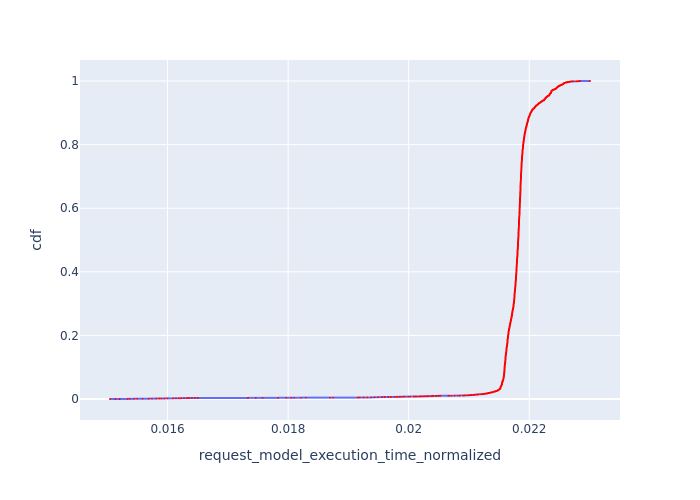

Values plotted in this chart, from the file beside it:
, Request Id, request_model_execution_time_normalized, cdf
11706, 11706, 0.01505, 8.541898009737763e-05
11705, 11704, 0.01513, 0.0001708
11703, 11701, 0.01521, 0.0002563
11704, 11702, 0.01521, 0.0003417
11701, 11697, 0.01534, 0.0004271
11702, 11698, 0.01534, 0.0005125
11700, 11696, 0.01538, 0.0005979
11698, 11693, 0.01545, 0.0006834
11699, 11694, 0.01545, 0.0007688
11696, 11691, 0.0155, 0.0008542
11697, 11692, 0.0155, 0.0009396
11695, 11688, 0.01558, 0.001025
11693, 11685, 0.01569, 0.00111
11694, 11686, 0.01569, 0.001196
11692, 11683, 0.01574, 0.001281
11689, 11679, 0.01581, 0.001367
11690, 11680, 0.01581, 0.001452
11691, 11681, 0.01581, 0.001538
11687, 11677, 0.01586, 0.001623
11688, 11678, 0.01586, 0.001708
11686, 11676, 0.0159, 0.001794
11684, 11674, 0.01595, 0.001879
11685, 11675, 0.01595, 0.001965
11683, 11672, 0.016, 0.00205
11681, 11669, 0.01609, 0.002135
11682, 11670, 0.01609, 0.002221
11679, 11667, 0.01614, 0.002306
11680, 11668, 0.01614, 0.002392
11677, 11665, 0.01619, 0.002477
11678, 11666, 0.01619, 0.002563
11676, 11664, 0.01622, 0.002648
11674, 11662, 0.01627, 0.002733
11675, 11663, 0.01627, 0.002819
11672, 11660, 0.01632, 0.002904
11673, 11661, 0.01632, 0.00299
11671, 11659, 0.01636, 0.003075
11669, 11657, 0.0164, 0.003161
11670, 11658, 0.0164, 0.003246
11668, 11656, 0.01645, 0.003331
11667, 11654, 0.0165, 0.003417
11655, 11703, 0.01733, 0.003502
11656, 11705, 0.01733, 0.003588
11654, 11700, 0.01746, 0.003673
11645, 11699, 0.01758, 0.003758
11638, 11695, 0.01784, 0.003844
11633, 11690, 0.01797, 0.003929
11630, 11689, 0.01805, 0.004015
11628, 11687, 0.0181, 0.0041
11625, 11684, 0.01822, 0.004186
11623, 11682, 0.01829, 0.004271
11615, 11673, 0.0187, 0.004356
11613, 11671, 0.01875, 0.004442
11665, 11652, 0.01916, 0.004527
11666, 11653, 0.01916, 0.004613
11664, 11650, 0.01919, 0.004698
11661, 11647, 0.01925, 0.004783
11662, 11648, 0.01925, 0.004869
11663, 11649, 0.01925, 0.004954
11660, 11645, 0.01931, 0.00504
11657, 11642, 0.01938, 0.005125
... 11,647 more rows
